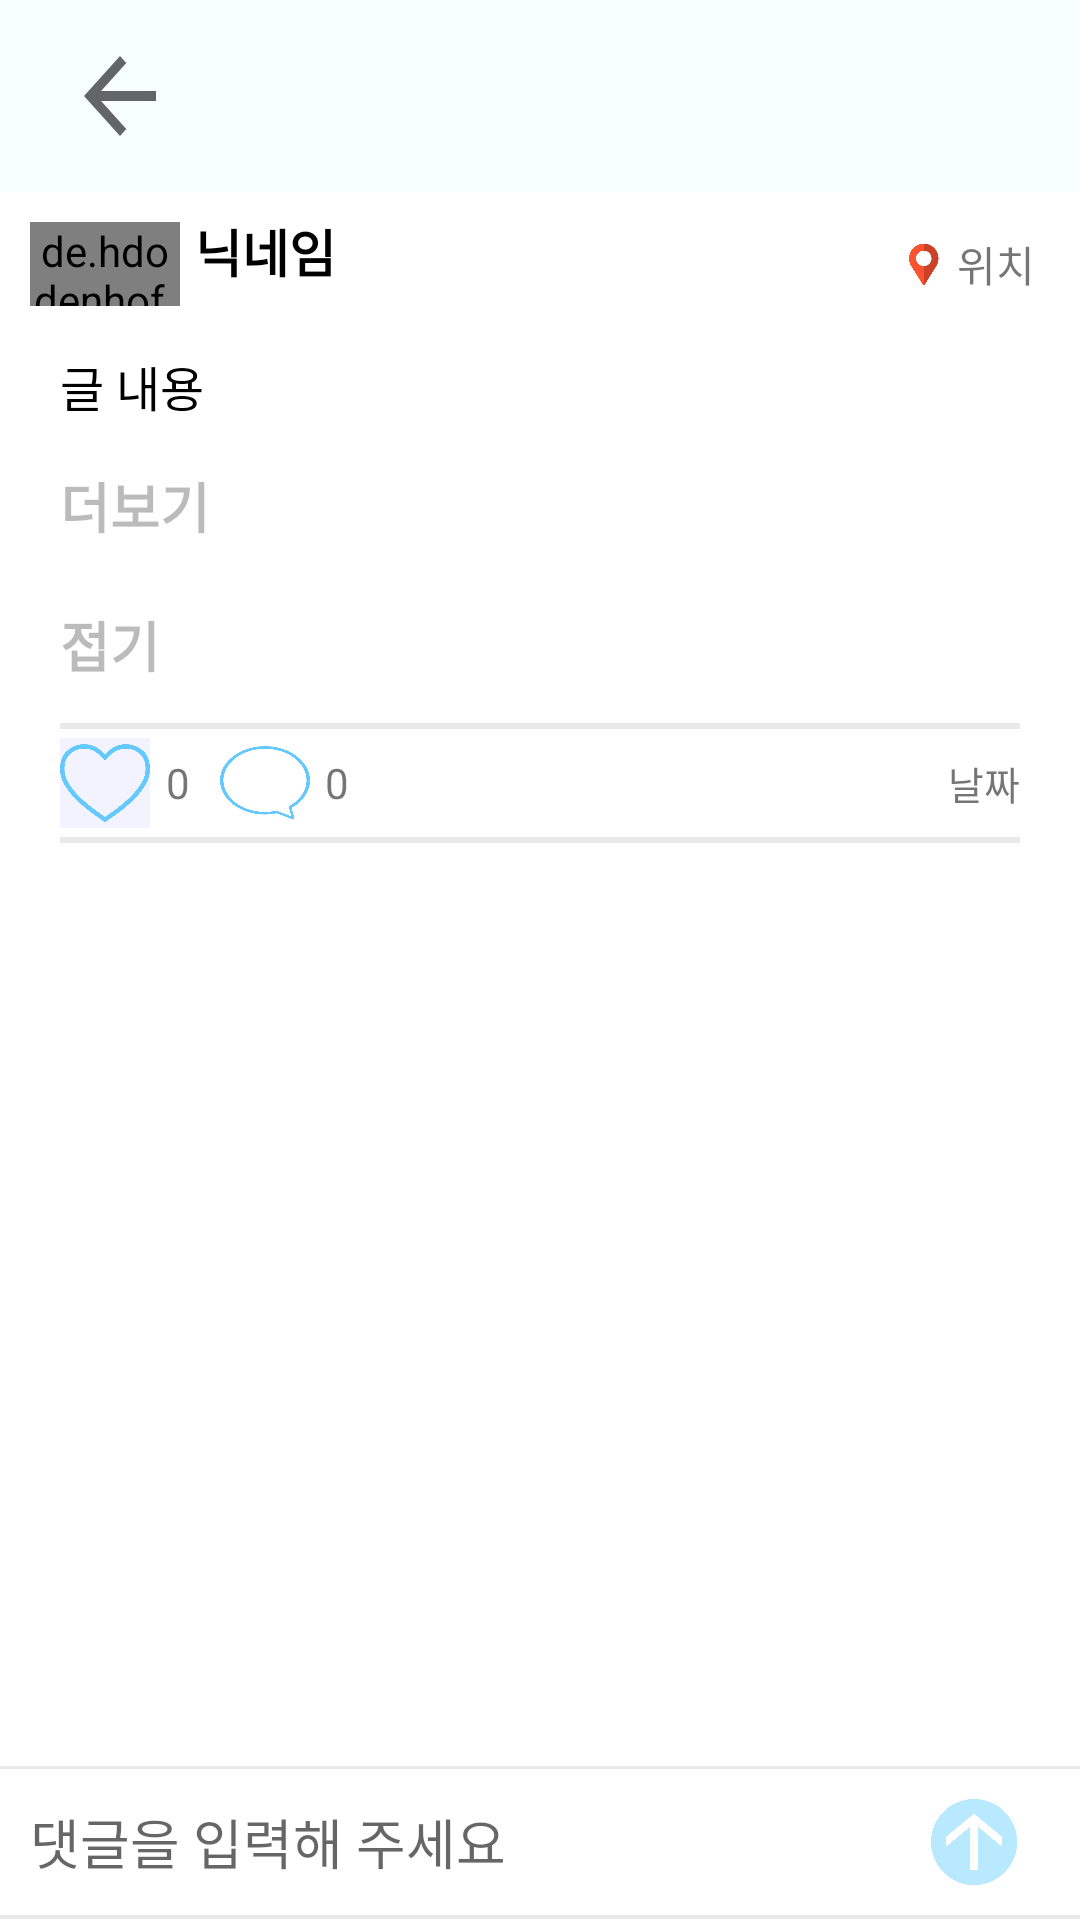

Write the Android layout XML for this screen, with the resource values it uses.
<!-- AndroidManifest.xml: application theme Theme.TravelOfRecord -->
<!-- res/layout/fragment_post.xml -->
<?xml version="1.0" encoding="utf-8"?>
<LinearLayout xmlns:android="http://schemas.android.com/apk/res/android"
    xmlns:app="http://schemas.android.com/apk/res-auto"
    xmlns:tools="http://schemas.android.com/tools"
    android:layout_width="match_parent"
    android:layout_height="match_parent"
    android:orientation="vertical"
    android:weightSum="10"
    tools:context=".Fragment_Post">

    <FrameLayout
        android:id="@+id/heartHead_Frame"
        android:layout_width="match_parent"
        android:layout_height="0dp"
        android:layout_weight="1"
        android:background="@color/main"
        android:visibility="visible">

        <ImageButton
            android:id="@+id/postBack_Btn"
            android:layout_width="60dp"
            android:layout_height="60dp"
            android:layout_gravity="center_vertical"
            android:layout_marginLeft="10dp"
            android:backgroundTint="@color/none"
            android:scaleType="fitXY"
            app:srcCompat="?attr/actionModeCloseDrawable" />

    </FrameLayout>

        <ScrollView
            android:layout_width="match_parent"
            android:layout_height="0dp"
            android:layout_weight="8.2"
            >


        <LinearLayout
            android:orientation="vertical"
            android:layout_width="match_parent"
            android:layout_height="match_parent"
            android:layout_marginHorizontal="10dp"
            android:weightSum="10"
            >

            <LinearLayout
                android:id="@+id/post_TopLayout"
                android:layout_width="match_parent"
                android:layout_height="0dp"
                android:layout_marginVertical="10dp"
                android:layout_weight="1"
                android:orientation="horizontal">

                <de.hdodenhof.circleimageview.CircleImageView
                    android:id="@+id/post_profileImage"
                    android:layout_width="50dp"
                    android:layout_height="match_parent"
                    android:layout_gravity="center"
                    android:src="@drawable/ic_launcher_foreground"
                    app:civ_border_color="@color/primary"
                    app:civ_border_overlay="false"
                    app:civ_border_width="2dp" />

                <TextView
                    android:id="@+id/post_nickname"
                    android:layout_width="wrap_content"
                    android:layout_height="wrap_content"
                    android:layout_gravity="bottom"
                    android:layout_marginLeft="5dp"
                    android:layout_marginBottom="3dp"
                    android:text="닉네임"
                    android:textColor="@color/black"
                    android:textSize="17dp"
                    android:textStyle="bold" />

                <View
                    android:layout_width="0dp"
                    android:layout_height="0dp"
                    android:layout_weight="1" />

                <ImageView
                    android:layout_width="18dp"
                    android:layout_height="18dp"
                    android:layout_gravity="bottom"
                    android:layout_marginRight="2dp"
                    android:layout_marginBottom="5dp"
                    android:scaleType="centerInside"
                    android:src="@drawable/marker" />

                <TextView
                    android:id="@+id/post_location"
                    android:layout_width="wrap_content"
                    android:layout_height="wrap_content"
                    android:layout_gravity="bottom"
                    android:layout_marginRight="5dp"
                    android:layout_marginBottom="0dp"
                    android:text="위치"
                    android:textSize="14dp" />

            </LinearLayout>

            <ImageView
                android:id="@+id/post_postImage"
                android:layout_width="match_parent"
                android:layout_height="0dp"
                android:layout_weight="5"
                android:background="@color/main"
                android:scaleType="centerCrop"
                android:src="@drawable/ic_launcher_foreground" />

            <LinearLayout
                android:layout_width="match_parent"
                android:layout_height="0dp"
                android:layout_weight="1"
                android:orientation="vertical">

                <TextView
                    android:id="@+id/post_writing"
                    android:layout_width="wrap_content"
                    android:layout_height="wrap_content"
                    android:layout_marginHorizontal="10dp"
                    android:layout_marginVertical="5dp"
                    android:text="글 내용"
                    android:textColor="@color/black"
                    android:textSize="16dp" />

                <TextView
                    android:id="@+id/post_seeMore"
                    android:layout_width="wrap_content"
                    android:layout_height="wrap_content"
                    android:layout_margin="10dp"
                    android:text="더보기"
                    android:textColor="#44000000"
                    android:textSize="18dp"
                    android:textStyle="bold"
                    android:visibility="visible" />

                <TextView
                    android:id="@+id/post_summary"
                    android:layout_width="wrap_content"
                    android:layout_height="wrap_content"
                    android:layout_margin="10dp"
                    android:text="접기"
                    android:textColor="#44000000"
                    android:textSize="18dp"
                    android:textStyle="bold"
                    android:visibility="visible" />


            </LinearLayout>

            <View
                android:layout_width="match_parent"
                android:layout_height="2dp"
                android:layout_gravity="bottom"
                android:layout_marginHorizontal="10dp"
                android:layout_marginVertical="3dp"
                android:background="@color/lightGray" />

            <LinearLayout
                android:layout_width="match_parent"
                android:layout_height="0dp"
                android:layout_weight="1"
                android:orientation="horizontal">

                <ImageView
                    android:id="@+id/post_heart"
                    android:layout_width="30dp"
                    android:layout_height="30dp"
                    android:layout_gravity="center"
                    android:layout_marginHorizontal="10dp"
                    android:background="@color/feed"
                    android:scaleType="centerCrop"
                    android:src="@drawable/heart" />

                <ImageView
                    android:id="@+id/post_heartFull"
                    android:layout_width="30dp"
                    android:layout_height="30dp"
                    android:layout_gravity="center"
                    android:layout_marginHorizontal="10dp"
                    android:background="@color/feed"
                    android:scaleType="centerCrop"
                    android:src="@drawable/heartfull"
                    android:visibility="gone" />

                <TextView
                    android:id="@+id/post_heartNumber"
                    android:layout_width="wrap_content"
                    android:layout_height="wrap_content"
                    android:layout_gravity="center"
                    android:layout_marginLeft="-5dp"
                    android:text="0" />

                <ImageView
                    android:id="@+id/post_comment"
                    android:layout_width="30dp"
                    android:layout_height="30dp"
                    android:layout_gravity="center"
                    android:layout_marginLeft="10dp"
                    android:background="@color/none"
                    android:scaleType="centerCrop"
                    android:src="@drawable/comment" />

                <TextView
                    android:id="@+id/post_commentNumber"
                    android:layout_width="wrap_content"
                    android:layout_height="wrap_content"
                    android:layout_gravity="center"
                    android:layout_marginLeft="5dp"
                    android:text="0" />

                <View
                    android:layout_width="0dp"
                    android:layout_height="0dp"
                    android:layout_weight="1" />

                <TextView
                    android:id="@+id/post_dateCreated"
                    android:layout_width="wrap_content"
                    android:layout_height="wrap_content"
                    android:layout_gravity="center"
                    android:layout_marginRight="10dp"
                    android:text="날짜"
                    android:textSize="13dp" />

            </LinearLayout>

            <View
                android:layout_width="match_parent"
                android:layout_height="2dp"
                android:layout_marginHorizontal="10dp"
                android:layout_marginVertical="3dp"
                android:background="@color/lightGray" />


            <androidx.recyclerview.widget.RecyclerView
                android:id="@+id/comment_recyclerView"
                android:layout_width="match_parent"
                android:layout_height="0dp"
                android:layout_weight="2"
                />


        </LinearLayout>

    </ScrollView>

    <LinearLayout
        android:layout_width="match_parent"
        android:layout_height="0dp"
        android:layout_weight="0.8"
        android:background="@color/white"
        android:orientation="vertical"
        android:weightSum="10">

        <View
            android:layout_width="match_parent"
            android:layout_height="0dp"
            android:layout_weight="0.2"
            android:background="@color/lightGray" />

        <LinearLayout
            android:layout_width="match_parent"
            android:layout_height="0dp"
            android:layout_weight="9.6"
            android:orientation="horizontal"
            android:weightSum="10">


            <EditText
                android:id="@+id/post_commentEdit"
                android:layout_width="0dp"
                android:layout_height="match_parent"
                android:layout_marginLeft="10dp"
                android:layout_weight="8.5"
                android:background="@color/none"
                android:hint="댓글을 입력해 주세요" />

            <ImageButton
                android:id="@+id/post_commentAdd_Btn"
                android:layout_width="0dp"
                android:layout_height="wrap_content"
                android:layout_gravity="center"
                android:layout_marginRight="10dp"
                android:layout_weight="1.5"
                android:background="@color/none"
                android:padding="10dp"
                android:scaleType="centerInside"
                android:src="@drawable/commentup" />


        </LinearLayout>

        <View
            android:layout_width="match_parent"
            android:layout_height="0dp"
            android:layout_weight="0.2"
            android:background="@color/lightGray" />

    </LinearLayout>


</LinearLayout>
<!-- resources referenced by this layout -->
<resources>
  <color name="black">#FF000000</color>
  <color name="feed">#FFF2F3FF</color>
  <color name="lightGray">#FFE9E9E9</color>
  <color name="main">#FFF6FEFF</color>
  <color name="none">#00FFFFFF</color>
  <color name="primary">#BB64C9FF</color>
  <color name="white">#FFFFFFFF</color>
  <!-- drawable comment: png bitmap (drawable, 33997 bytes) -->
  <!-- drawable commentup: png bitmap (drawable, 24276 bytes) -->
  <!-- drawable heart: png bitmap (drawable, 35677 bytes) -->
  <!-- drawable heartfull: png bitmap (drawable, 22208 bytes) -->
  <!-- drawable marker: png bitmap (drawable, 8738 bytes) -->
  <style name="Theme.TravelOfRecord" parent="Theme.MaterialComponents.DayNight.DarkActionBar">
          
          <item name="colorPrimary">@color/purple_500</item>
          <item name="colorPrimaryVariant">@color/primary</item>
          <item name="colorOnPrimary">@color/white</item>
          
          <item name="colorSecondary">@color/teal_200</item>
          <item name="colorSecondaryVariant">@color/teal_700</item>
          <item name="colorOnSecondary">@color/black</item>
          
          <item name="android:statusBarColor" tools:targetApi="l">?attr/colorPrimaryVariant</item>
          
          <item name="windowActionBar">false</item>
          <item name="windowNoTitle">true</item>
          <item name="android:windowSplashScreenAnimatedIcon" tools:targetApi="S">@android:color/transparent</item>
      </style>
  <color name="purple_500">#FF6200EE</color>
  <color name="teal_200">#FF03DAC5</color>
  <color name="teal_700">#FF018786</color>
</resources>
